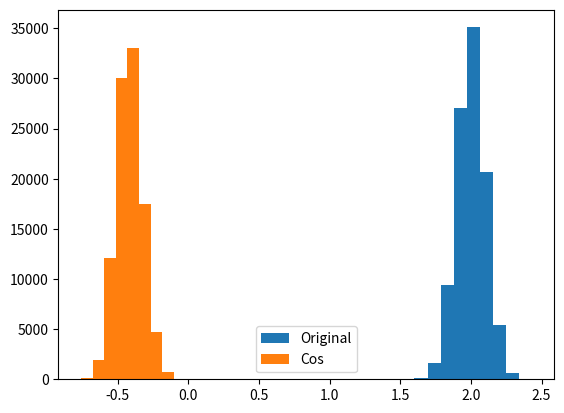

Source code (Python):
# -*- coding: utf-8 -*-
"""
Created on Wed Jun 20 11:14:35 2018

[redacted]
"""

import numpy as np
import matplotlib.pyplot as plt

plt.close()

a = 2 + 0.1*np.random.randn(100000)
b = np.cos(a)

plt.figure("Test")
plt.hist(a, label="Original")
plt.hist(b, label="Cos")
plt.legend()

mean_a = np.mean(a)
mean_b = np.mean(b)

std_a = np.std(a)
std_b = np.std(b)

print("{} | {}".format(std_a, std_b))
print("{} | {}".format(mean_a, mean_b))